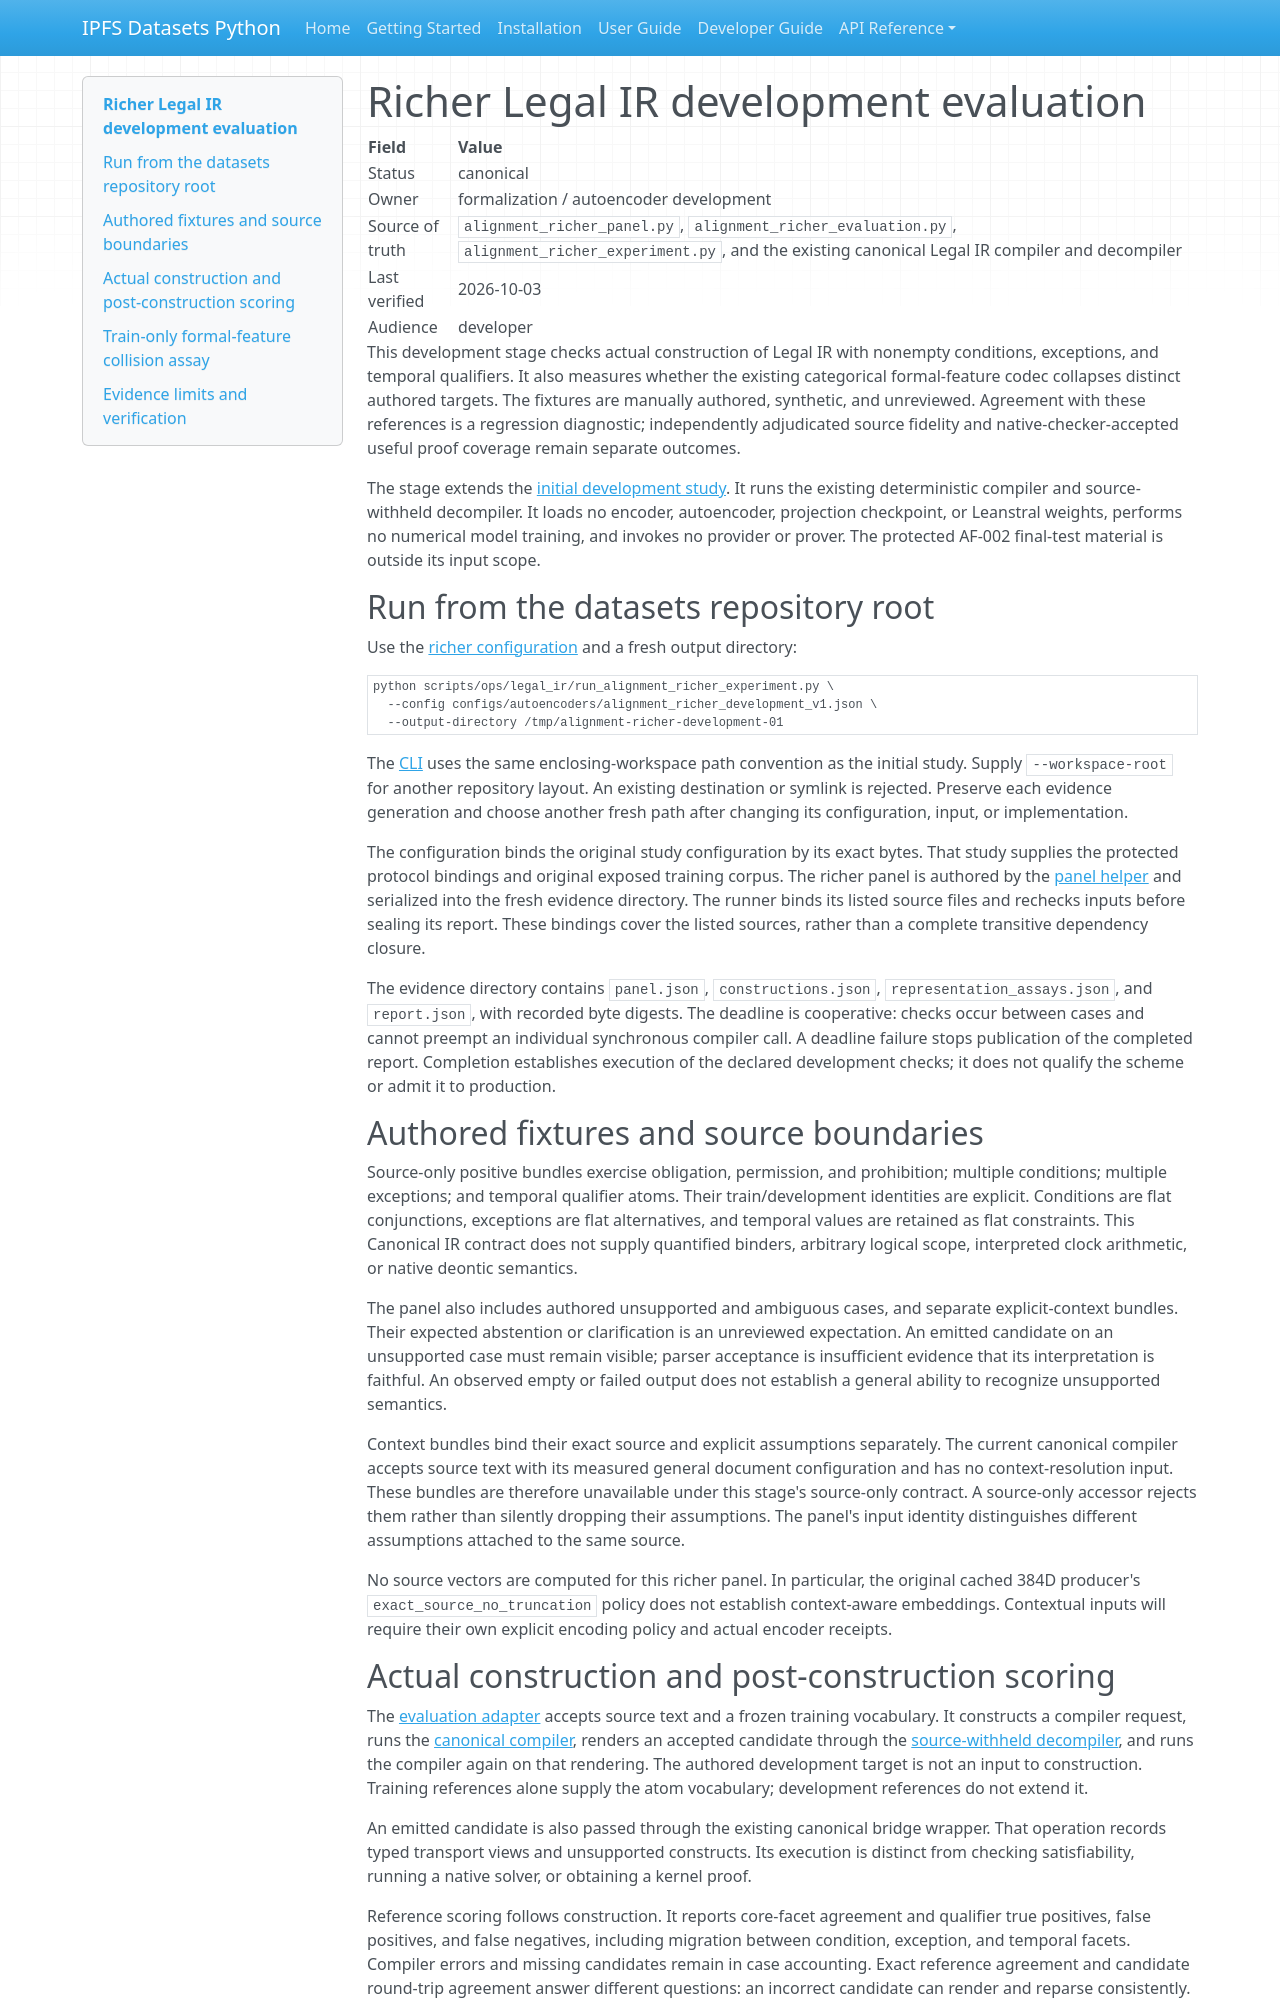

repository: endomorphosis/ipfs_datasets_py · page: autoencoders/alignment_richer_evaluation/index.html · generator: mkdocs

# Richer Legal IR development evaluation

| Field | Value |
| --- | --- |
| Status | canonical |
| Owner | formalization / autoencoder development |
| Source of truth | `alignment_richer_panel.py`, `alignment_richer_evaluation.py`, `alignment_richer_experiment.py`, and the existing canonical Legal IR compiler and decompiler |
| Last verified | 2026-10-03 |
| Audience | developer |

This development stage checks actual construction of Legal IR with nonempty
conditions, exceptions, and temporal qualifiers. It also measures whether the
existing categorical formal-feature codec collapses distinct authored targets.
The fixtures are manually authored, synthetic, and unreviewed. Agreement with
these references is a regression diagnostic; independently adjudicated source
fidelity and native-checker-accepted useful proof coverage remain separate
outcomes.

The stage extends the [initial development study](alignment_study.md). It runs
the existing deterministic compiler and source-withheld decompiler. It loads
no encoder, autoencoder, projection checkpoint, or Leanstral weights, performs
no numerical model training, and invokes no provider or prover. The protected
AF-002 final-test material is outside its input scope.

## Run from the datasets repository root

Use the [richer configuration](../../configs/autoencoders/alignment_richer_development_v1.json)
and a fresh output directory:

~~~bash
python scripts/ops/legal_ir/run_alignment_richer_experiment.py \
  --config configs/autoencoders/alignment_richer_development_v1.json \
  --output-directory /tmp/alignment-richer-development-01
~~~

The [CLI](../../scripts/ops/legal_ir/run_alignment_richer_experiment.py) uses the
same enclosing-workspace path convention as the initial study. Supply
`--workspace-root` for another repository layout. An existing destination or
symlink is rejected. Preserve each evidence generation and choose another
fresh path after changing its configuration, input, or implementation.

The configuration binds the original study configuration by its exact bytes.
That study supplies the protected protocol bindings and original exposed
training corpus. The richer panel is authored by the
[panel helper](../../ipfs_datasets_py/logic/formalization/autoencoder/alignment_richer_panel.py)
and serialized into the fresh evidence directory. The runner binds its listed
source files and rechecks inputs before sealing its report. These bindings
cover the listed sources, rather than a complete transitive dependency closure.

The evidence directory contains `panel.json`, `constructions.json`,
`representation_assays.json`, and `report.json`, with recorded byte digests.
The deadline is cooperative: checks occur between cases and cannot preempt an
individual synchronous compiler call. A deadline failure stops publication of
the completed report. Completion establishes execution of the declared
development checks; it does not qualify the scheme or admit it to production.

## Authored fixtures and source boundaries

Source-only positive bundles exercise obligation, permission, and prohibition;
multiple conditions; multiple exceptions; and temporal qualifier atoms. Their
train/development identities are explicit. Conditions are flat conjunctions,
exceptions are flat alternatives, and temporal values are retained as flat
constraints. This Canonical IR contract does not supply quantified binders,
arbitrary logical scope, interpreted clock arithmetic, or native deontic
semantics.

The panel also includes authored unsupported and ambiguous cases, and separate
explicit-context bundles. Their expected abstention or clarification is an
unreviewed expectation. An emitted candidate on an unsupported case must remain
visible; parser acceptance is insufficient evidence that its interpretation is
faithful. An observed empty or failed output does not establish a general
ability to recognize unsupported semantics.

Context bundles bind their exact source and explicit assumptions separately.
The current canonical compiler accepts source text with its measured general
document configuration and has no context-resolution input. These bundles are
therefore unavailable under this stage's source-only contract. A source-only
accessor rejects them rather than silently dropping their assumptions. The
panel's input identity distinguishes different assumptions attached to the
same source.

No source vectors are computed for this richer panel. In particular, the
original cached 384D producer's `exact_source_no_truncation` policy does not
establish context-aware embeddings. Contextual inputs will require their own
explicit encoding policy and actual encoder receipts.
